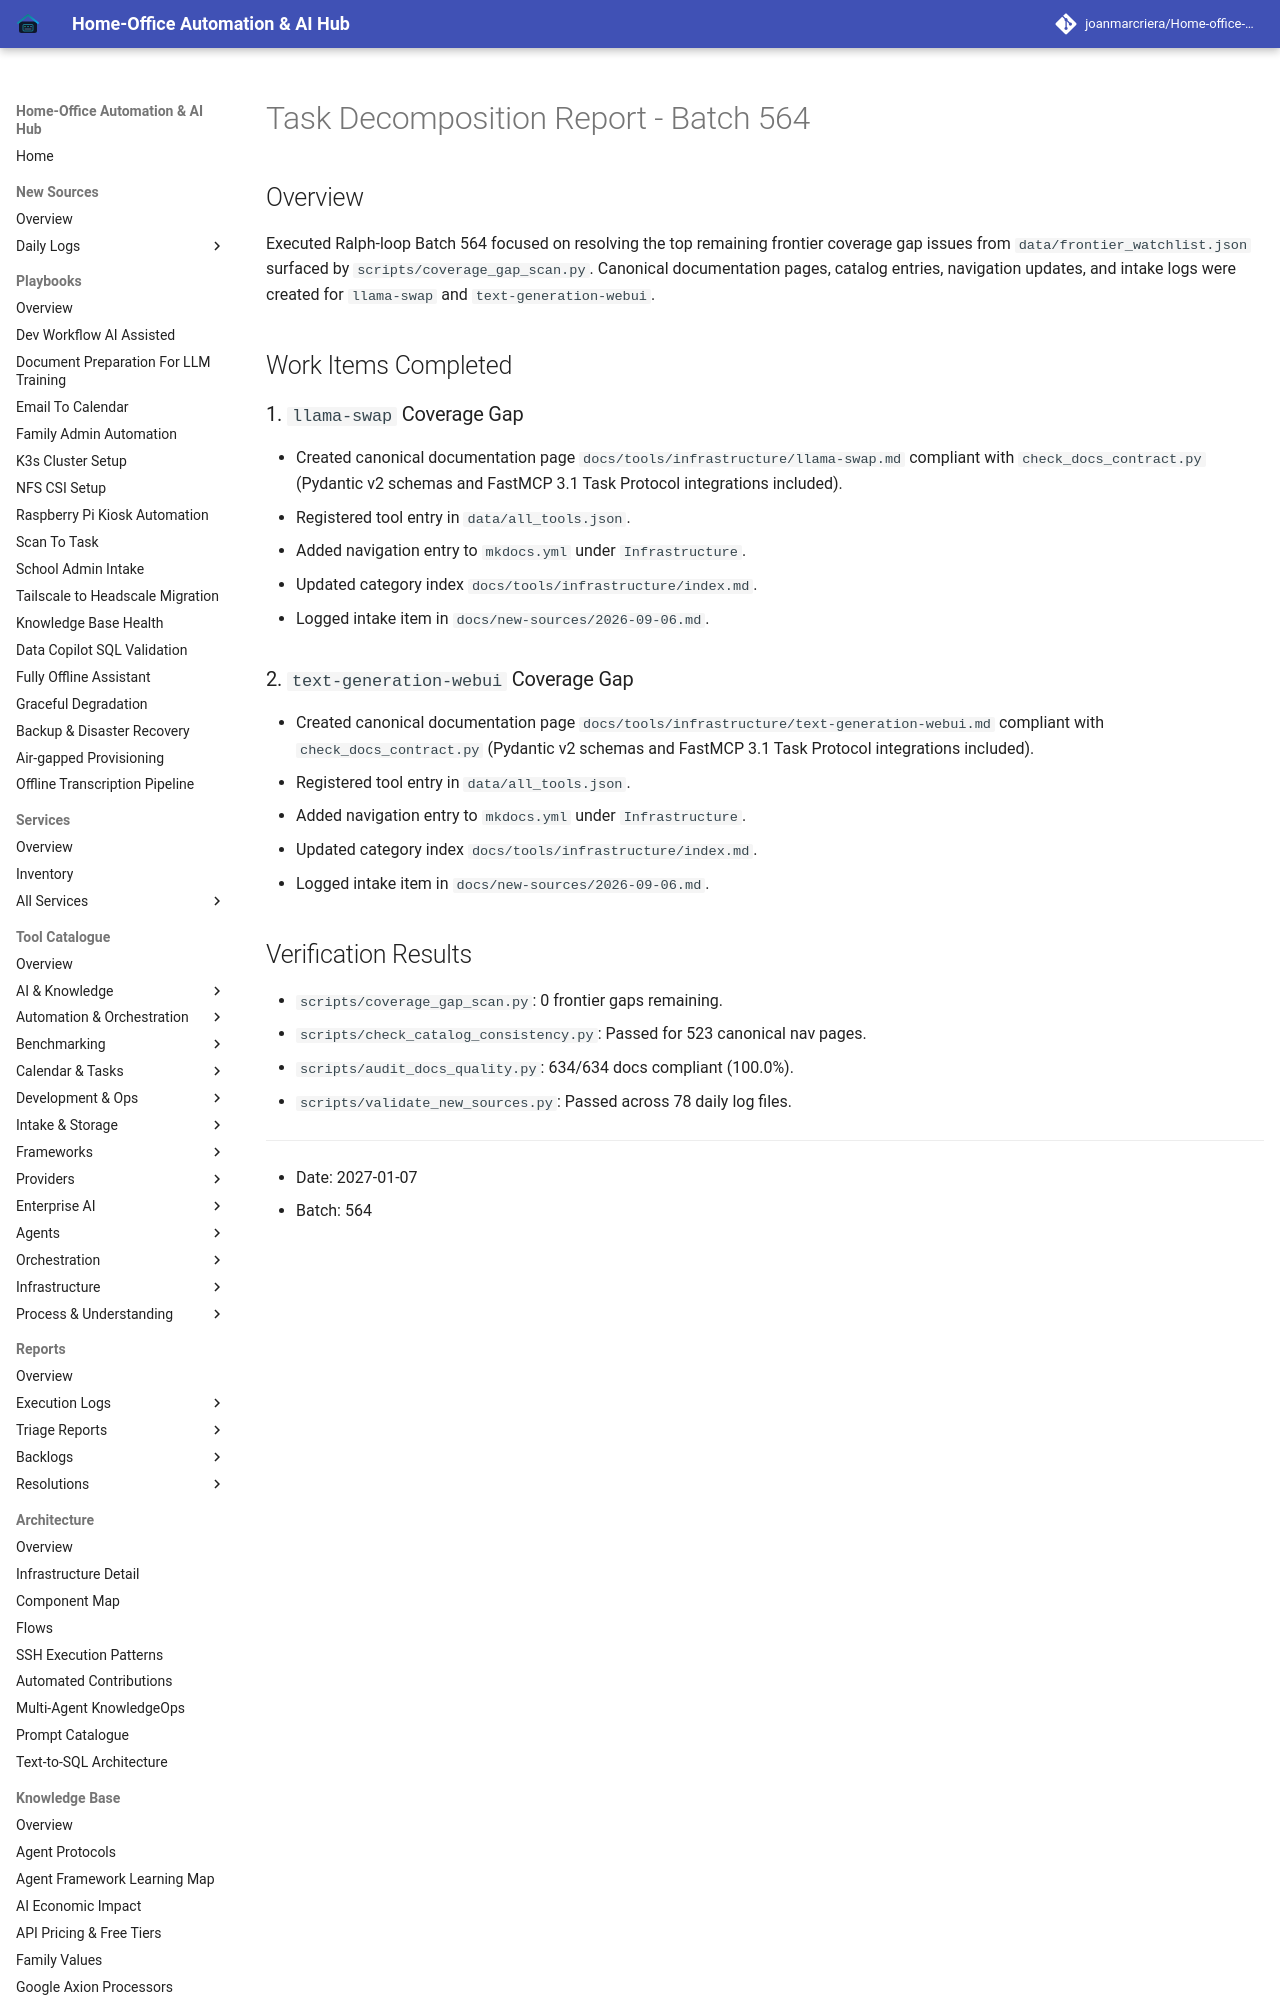

repository: joanmarcriera/Home-office-automations · page: reports/task-decomposition-batch-564/index.html · generator: mkdocs

# Task Decomposition Report - Batch 564

## Overview
Executed Ralph-loop Batch 564 focused on resolving the top remaining frontier coverage gap issues from `data/frontier_watchlist.json` surfaced by `scripts/coverage_gap_scan.py`. Canonical documentation pages, catalog entries, navigation updates, and intake logs were created for `llama-swap` and `text-generation-webui`.

## Work Items Completed

### 1. `llama-swap` Coverage Gap
- Created canonical documentation page `docs/tools/infrastructure/llama-swap.md` compliant with `check_docs_contract.py` (Pydantic v2 schemas and FastMCP 3.1 Task Protocol integrations included).
- Registered tool entry in `data/all_tools.json`.
- Added navigation entry to `mkdocs.yml` under `Infrastructure`.
- Updated category index `docs/tools/infrastructure/index.md`.
- Logged intake item in `docs/new-sources/2026-09-06.md`.
